Run: headless pygame with SDL's dummy video driver; simulated clock (each Clock.tick advances the game by its frame time, no real sleeping); random seed 0; keys injected as events and as key.get_pressed() state; mouse plan: one left click at the window centre at the start of phase 2, then a move to the lower-right quarter at the start of phase 3.
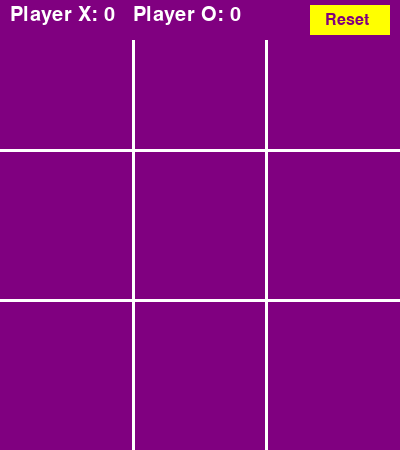
Frame 1 of 4 · flips 1–60 · no input
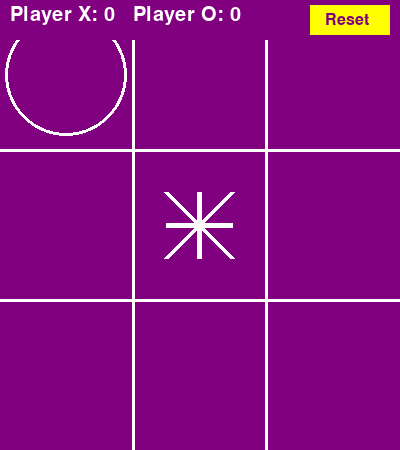
Frame 2 of 4 · flips 61–180 · clicked the window centre · tapped SPACE, RETURN · held RIGHT (→), D
Frame 3 of 4 · flips 181–300 · moved the mouse to the lower-right quarter · held DOWN (↓), S · screen unchanged from frame 2, image omitted
Frame 4 of 4 · flips 301–420 · held LEFT (←), A, UP (↑), W · screen unchanged from frame 3, image omitted

The pygame program that drew these frames:

import pygame
import sys
from collections import deque

# Define colors
WHITE = (255, 255, 255)
PURPLE = (128, 0, 128)
YELLOW = (255, 255, 0)

# Initialize pygame
pygame.init()

# Set up the game window
WINDOW_SIZE = (400, 450)
screen = pygame.display.set_mode(WINDOW_SIZE)
pygame.display.set_caption("Tic Tac Toe")

# Set up the game board
BOARD_SIZE = 3
board = [["" for _ in range(BOARD_SIZE)] for _ in range(BOARD_SIZE)]

# Set up the fonts
score_font = pygame.font.Font(None, 30)
reset_font = pygame.font.Font(None, 24)

# Variable to keep track of the current player's turn
turn = "X"

# Variables to keep track of player scores
score_X = 0
score_O = 0

# Function to draw the score panel and reset button
def draw_score_panel():
    score_panel_rect = pygame.Rect(0, 0, WINDOW_SIZE[0], 40)
    pygame.draw.rect(screen, PURPLE, score_panel_rect)

    score_text = score_font.render(f"Player X: {score_X}   Player O: {score_O}", True, WHITE)
    screen.blit(score_text, (10, 5))

    reset_button_rect = pygame.Rect(WINDOW_SIZE[0] - 90, 5, 80, 30)
    pygame.draw.rect(screen, YELLOW, reset_button_rect)
    reset_text = reset_font.render("Reset", True, PURPLE)
    screen.blit(reset_text, (WINDOW_SIZE[0] - 75, 12))

# Function to draw the game board
def draw_board():
    screen.fill(PURPLE)
    draw_grid()

    for row in range(BOARD_SIZE):
        for col in range(BOARD_SIZE):
            if board[row][col] == "X":
                draw_star(col * WINDOW_SIZE[0] // BOARD_SIZE, row * WINDOW_SIZE[1] // BOARD_SIZE)
            elif board[row][col] == "O":
                draw_o(col * WINDOW_SIZE[0] // BOARD_SIZE, row * WINDOW_SIZE[1] // BOARD_SIZE)

# Function to draw the grid lines
def draw_grid():
    for i in range(1, BOARD_SIZE):
        pygame.draw.line(screen, WHITE, (i * WINDOW_SIZE[0] // BOARD_SIZE, 0), (i * WINDOW_SIZE[0] // BOARD_SIZE, WINDOW_SIZE[1]), 3)
        pygame.draw.line(screen, WHITE, (0, i * WINDOW_SIZE[1] // BOARD_SIZE), (WINDOW_SIZE[0], i * WINDOW_SIZE[1] // BOARD_SIZE), 3)

# Function to draw the "X" symbol
def draw_star(x, y):
    x_center = x + WINDOW_SIZE[0] // (2 * BOARD_SIZE)
    y_center = y + WINDOW_SIZE[1] // (2 * BOARD_SIZE)
    radius = WINDOW_SIZE[0] // (4 * BOARD_SIZE)

    pygame.draw.line(screen, WHITE, (x_center - radius, y_center), (x_center + radius, y_center), 5)
    pygame.draw.line(screen, WHITE, (x_center, y_center - radius), (x_center, y_center + radius), 5)
    pygame.draw.line(screen, WHITE, (x_center - radius, y_center - radius), (x_center + radius, y_center + radius), 5)
    pygame.draw.line(screen, WHITE, (x_center - radius, y_center + radius), (x_center + radius, y_center - radius), 5)

# Function to draw the "O" symbol
def draw_o(x, y):
    radius = WINDOW_SIZE[0] // (2 * BOARD_SIZE) - 5
    center_x = x + WINDOW_SIZE[0] // (2 * BOARD_SIZE)
    center_y = y + WINDOW_SIZE[1] // (2 * BOARD_SIZE)
    pygame.draw.circle(screen, WHITE, (center_x, center_y), radius, 3)

# Function to check for a win
def check_win(board, player):
    for i in range(BOARD_SIZE):
        if all(board[i][j] == player for j in range(BOARD_SIZE)):
            return True
        if all(board[j][i] == player for j in range(BOARD_SIZE)):
            return True
    if all(board[i][i] == player for i in range(BOARD_SIZE)):
        return True
    if all(board[i][BOARD_SIZE - 1 - i] == player for i in range(BOARD_SIZE)):
        return True
    return False

# Function to check for a tie
def check_tie(board):
    return all(board[i][j] != "" for i in range(BOARD_SIZE) for j in range(BOARD_SIZE))

# Function to reset the game
def reset_game():
    global board, turn
    board = [["" for _ in range(BOARD_SIZE)] for _ in range(BOARD_SIZE)]
    turn = "X"
    draw_board()
    draw_score_panel()
    pygame.display.flip()

def computer_move():
    empty_cells = [(i, j) for i in range(BOARD_SIZE) for j in range(BOARD_SIZE) if board[i][j] == ""]
    
    if empty_cells:
        best_move = None
        best_score = float('-inf')

        for cell in empty_cells:
            row, col = cell
            board[row][col] = "O"
            score = dfs(board, depth=1)
            board[row][col] = ""  # Reset the cell

            if score > best_score:
                best_score = score
                best_move = (row, col)

        if best_move:
            row, col = best_move
            board[row][col] = "O"

def dfs(board, depth):
    queue = deque([(board, depth)])
    while queue:
        current_board, current_depth = queue.popleft()

        if check_win(current_board, "O"):
            return 1
        if check_win(current_board, "X"):
            return -1
        if check_tie(current_board):
            return 0

        if current_depth < MAX_DEPTH:
            empty_cells = [(i, j) for i in range(BOARD_SIZE) for j in range(BOARD_SIZE) if current_board[i][j] == ""]
            for cell in empty_cells:
                row, col = cell
                new_board = [row[:] for row in current_board]
                new_board[row][col] = "O" if current_depth % 2 == 1 else "X"
                queue.append((new_board, current_depth + 1))

    return 0

BOARD_SIZE = 3
MAX_DEPTH = 9  

def main():
    global turn, score_X, score_O
    computer_turn = False

    while True:
        for event in pygame.event.get():
            if event.type == pygame.QUIT:
                pygame.quit()
                sys.exit()

            if event.type == pygame.MOUSEBUTTONDOWN and event.button == 1:
                x, y = event.pos
                col = x // (WINDOW_SIZE[0] // BOARD_SIZE)
                row = y // (WINDOW_SIZE[1] // BOARD_SIZE)

                if board[row][col] == "" and turn == "X" and not computer_turn:
                    board[row][col] = "X"

                    if check_win(board, "X"):
                        score_X += 1
                        winner_text = score_font.render("Player X wins!", True, WHITE)
                        screen.blit(winner_text, (40, WINDOW_SIZE[1] // 2))
                        pygame.display.flip()
                        pygame.time.wait(2000)
                        reset_game()
                    elif check_tie(board):
                        tie_text = score_font.render("It's a tie!", True, WHITE)
                        screen.blit(tie_text, (120, WINDOW_SIZE[1] // 2))
                        pygame.display.flip()
                        pygame.time.wait(2000)
                        reset_game()
                    else:
                        turn = "O"
                        computer_turn = True

        if computer_turn and turn == "O":
            computer_move()
            computer_turn = False

            if check_win(board, "O"):
                score_O += 1
                winner_text = score_font.render("Player O wins!", True, WHITE)
                screen.blit(winner_text, (40, WINDOW_SIZE[1] // 2))
                pygame.display.flip()
                pygame.time.wait(2000)
                reset_game()
            elif check_tie(board):
                tie_text = score_font.render("It's a tie!", True, WHITE)
                screen.blit(tie_text, (120, WINDOW_SIZE[1] // 2))
                pygame.display.flip()
                pygame.time.wait(2000)
                reset_game()
            else:
                turn = "X"

        draw_board()
        draw_score_panel()
        pygame.display.flip()

if __name__ == "__main__":
    draw_board()
    draw_score_panel()
    main()
